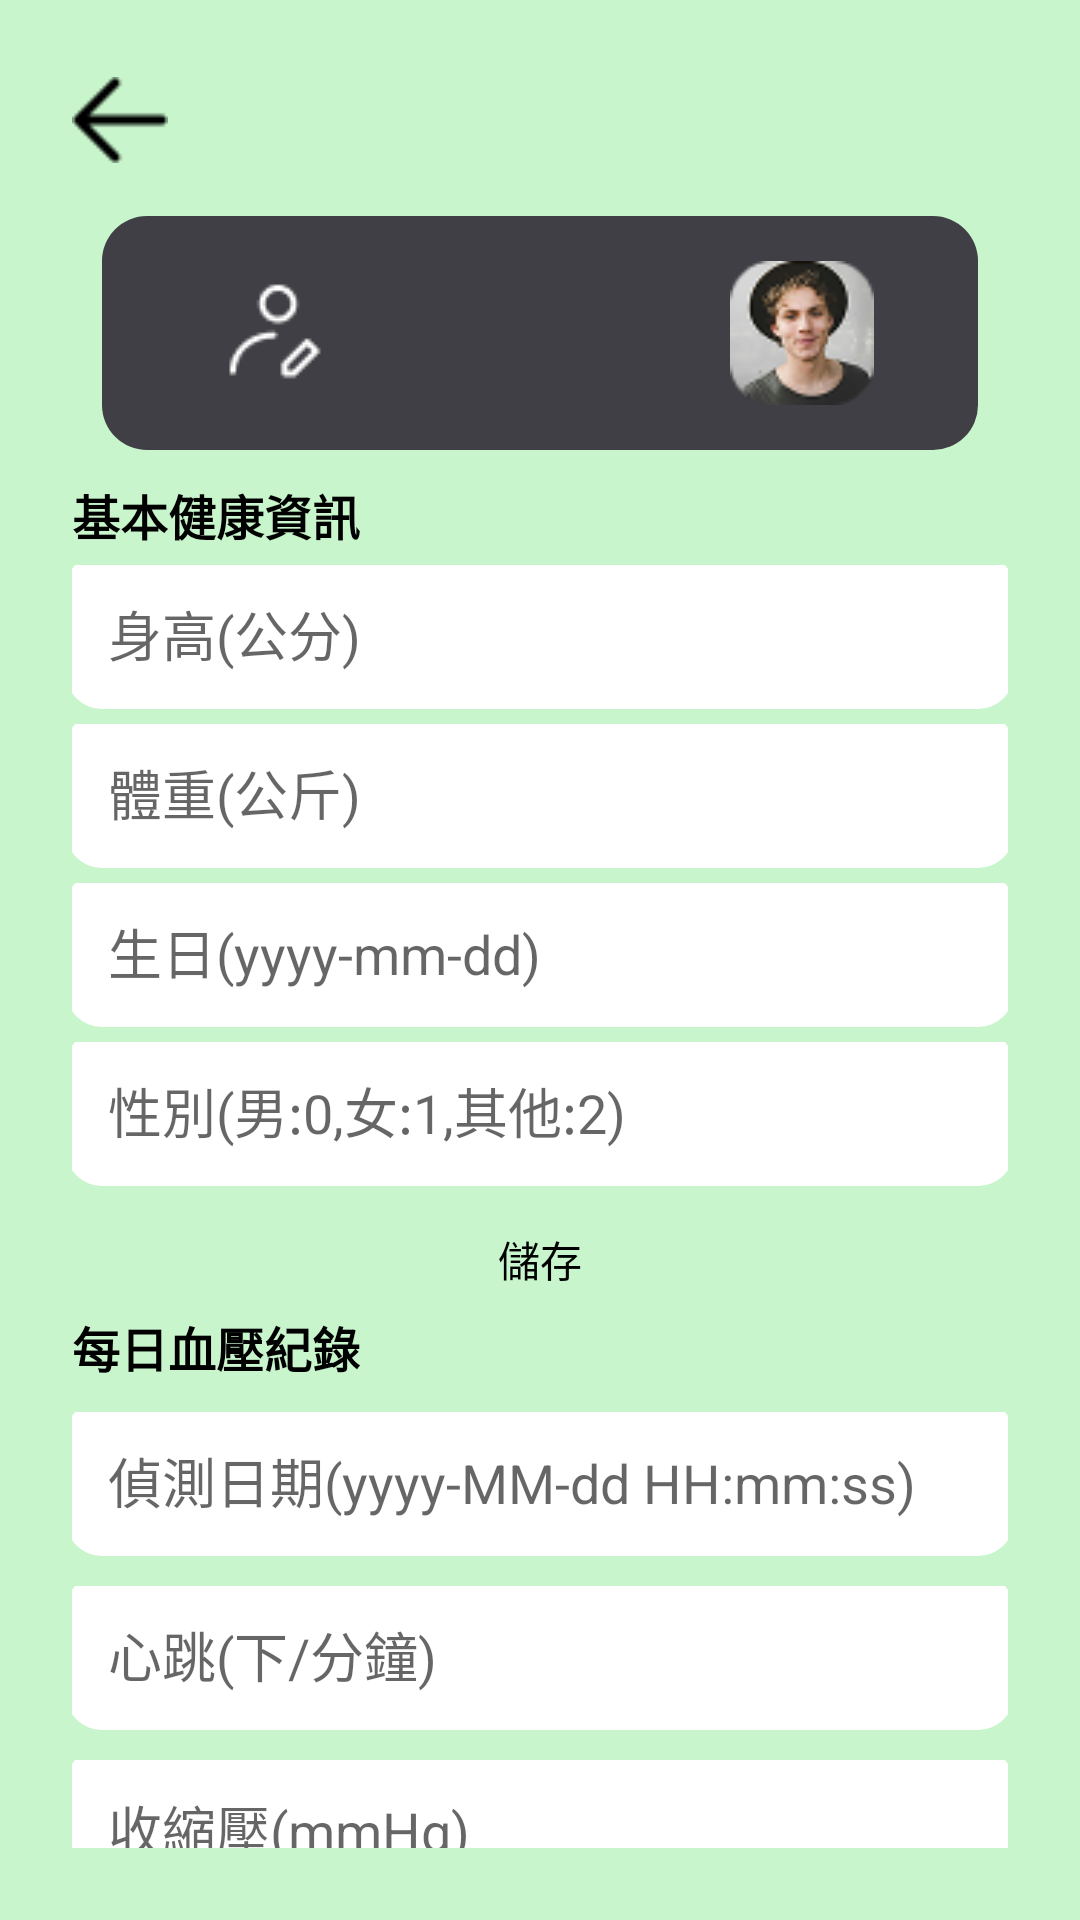

Write the Android layout XML for this screen, with the resource values it uses.
<!-- AndroidManifest.xml: application theme Theme.AHHapp -->
<!-- res/layout/fragment_edit_blood_pressure.xml -->
<?xml version="1.0" encoding="utf-8"?>
<LinearLayout
    xmlns:android="http://schemas.android.com/apk/res/android"
    android:orientation="vertical"
    android:layout_width="match_parent"
    android:layout_height="match_parent"
    android:background="#C8F5CC"
    android:padding="24dp">

    
    <ImageView
        android:id="@+id/btnBack"
        android:layout_width="32dp"
        android:layout_height="32dp"
        android:src="@drawable/ic_back"
        android:contentDescription="返回"
        android:layout_marginBottom="16dp" />

    
    <include
        android:id="@+id/headerProfile"
        layout="@layout/view_header_profile"
        android:layout_width="match_parent"
        android:layout_height="wrap_content"
        android:layout_marginBottom="24dp"/>

    
    <TextView
        android:layout_width="wrap_content"
        android:layout_height="wrap_content"
        android:text="基本健康資訊"
        android:textStyle="bold"
        android:textSize="16sp"
        android:textColor="#000000"
        android:layout_marginBottom="5dp" />

    <EditText
        android:id="@+id/etHeight"
        android:layout_width="match_parent"
        android:layout_height="48dp"
        android:hint="身高(公分)"
        android:background="@drawable/edittext_background"
        android:padding="12dp"
        android:layout_marginBottom="5dp" />

    <EditText
        android:id="@+id/etWeight"
        android:layout_width="match_parent"
        android:layout_height="48dp"
        android:hint="體重(公斤)"
        android:background="@drawable/edittext_background"
        android:padding="12dp"
        android:layout_marginBottom="5dp" />

    <EditText
        android:id="@+id/etBirthday"
        android:layout_width="match_parent"
        android:layout_height="48dp"
        android:hint="生日(yyyy-mm-dd)"
        android:background="@drawable/edittext_background"
        android:padding="12dp"
        android:layout_marginBottom="5dp" />

    <EditText
        android:id="@+id/etGender"
        android:layout_width="match_parent"
        android:layout_height="48dp"
        android:hint="性別(男:0,女:1,其他:2)"
        android:background="@drawable/edittext_background"
        android:padding="12dp"
        android:layout_marginBottom="5dp" />

    <Button
        android:id="@+id/btnSubmitinfo"
        android:layout_width="match_parent"
        android:layout_height="35dp"
        android:text="儲存"
        android:layout_marginTop="2dp"
        android:background="@drawable/login_btn_bg"
        android:textColor="@color/black"/>

    
    <TextView
        android:layout_width="wrap_content"
        android:layout_height="wrap_content"
        android:text="每日血壓紀錄"
        android:textStyle="bold"
        android:textSize="16sp"
        android:textColor="#000000"
        android:layout_marginBottom="10dp" />

    <EditText
        android:id="@+id/etDate"
        android:layout_width="match_parent"
        android:layout_height="48dp"
        android:hint="偵測日期(yyyy-MM-dd HH:mm:ss)"
        android:background="@drawable/edittext_background"
        android:padding="12dp"
        android:layout_marginBottom="10dp" />

    <EditText
        android:id="@+id/etHeartRate"
        android:layout_width="match_parent"
        android:layout_height="48dp"
        android:hint="心跳(下/分鐘)"
        android:background="@drawable/edittext_background"
        android:padding="12dp"
        android:layout_marginBottom="10dp" />

    <EditText
        android:id="@+id/etSystolic"
        android:layout_width="match_parent"
        android:layout_height="48dp"
        android:hint="收縮壓(mmHg)"
        android:background="@drawable/edittext_background"
        android:padding="12dp"
        android:layout_marginBottom="10dp" />

    <EditText
        android:id="@+id/etDiastolic"
        android:layout_width="match_parent"
        android:layout_height="48dp"
        android:hint="舒張壓(mmHg)"
        android:background="@drawable/edittext_background"
        android:padding="12dp"
        android:layout_marginBottom="5dp" />

    <Button
        android:id="@+id/btnSubmitBlood"
        android:layout_width="match_parent"
        android:layout_height="35dp"
        android:text="儲存"
        android:layout_marginTop="2dp"
        android:background="@drawable/login_btn_bg"
        android:textColor="@color/black"/>

    
    <TextView
        android:id="@+id/tvGoToBloodSugar"
        android:layout_width="wrap_content"
        android:layout_height="wrap_content"
        android:text="血糖紀錄 ➝"
        android:textSize="14sp"
        android:textStyle="bold"
        android:textColor="#005B88"
        android:layout_gravity="end"
        android:clickable="true"
        android:focusable="true"
        android:foreground="?attr/selectableItemBackground"/>
</LinearLayout>
<!-- res/layout/view_header_profile.xml (included above) -->
<?xml version="1.0" encoding="utf-8"?>
<merge xmlns:android="http://schemas.android.com/apk/res/android">
    <LinearLayout
        xmlns:android="http://schemas.android.com/apk/res/android"
        android:id="@+id/etProfile"
        android:layout_width="match_parent"
        android:layout_height="wrap_content"
        android:orientation="horizontal"
        android:gravity="center_vertical"
        android:background="@drawable/home_header_bg"
        android:padding="15dp"
        android:layout_marginStart="10dp"
        android:layout_marginEnd="10dp"
        android:layout_marginBottom="10dp">

        <ImageView
            android:layout_width="0dp"
            android:layout_height="48dp"
            android:layout_weight="1"
            android:src="@drawable/ic_header_edit"
            android:scaleType="centerInside" />

        <TextView
            android:id="@+id/tvUsername"
            android:layout_width="0dp"
            android:layout_height="wrap_content"
            android:layout_weight="1"
            android:text=""
            android:textSize="18sp"
            android:textColor="#FFFFFF"
            android:textStyle="bold"
            android:gravity="center" />

        <ImageView
            android:id="@+id/ivUserPhoto"
            android:layout_width="0dp"
            android:layout_height="48dp"
            android:layout_weight="1"
            android:src="@drawable/ic_user_photo"
            android:scaleType="centerInside" />
    </LinearLayout>
</merge>
<!-- resources referenced by this layout -->
<resources>
  <color name="black">#FF000000</color>
  <!-- drawable edittext_background (drawable) -->
  <?xml version="1.0" encoding="utf-8"?>
  <layer-list xmlns:android="http://schemas.android.com/apk/res/android">
  
      <item>
          <shape android:shape="rectangle">
              <solid android:color="#666666" />
              <corners android:radius="15dp" />
          </shape>
      </item>
  
      <item android:top="-4dp" android:left="-2dp" android:right="-2dp">
          <shape android:shape="rectangle">
              <solid android:color="#FFFFFF" />
              <corners android:radius="12dp" />
          </shape>
      </item>
  
  </layer-list>
  <!-- drawable home_header_bg (drawable) -->
  <?xml version="1.0" encoding="utf-8"?>
  <shape
      xmlns:android="http://schemas.android.com/apk/res/android"
      android:shape="rectangle">
      <solid android:color="#3F3F45" /> 
      <corners android:radius="15dp" /> 
  </shape>
  <!-- drawable ic_back: png bitmap (drawable, 246 bytes) -->
  <!-- drawable ic_header_edit: png bitmap (drawable, 523 bytes) -->
  <!-- drawable ic_user_photo: png bitmap (drawable, 6191 bytes) -->
  <style name="Theme.AHHapp" parent="Theme.AppCompat.Light.NoActionBar">
          
          <item name="colorPrimary">@color/purple_500</item>
          <item name="colorPrimaryVariant">@color/purple_700</item>
          <item name="colorOnPrimary">@color/white</item>
          
          <item name="colorSecondary">@color/teal_200</item>
          <item name="colorSecondaryVariant">@color/teal_700</item>
          <item name="colorOnSecondary">@color/black</item>
          
          <item name="android:statusBarColor">?attr/colorPrimaryVariant</item>
          
      </style>
  <color name="purple_500">#FF6200EE</color>
  <color name="purple_700">#FF3700B3</color>
  <color name="white">#FFFFFFFF</color>
  <color name="teal_200">#FF03DAC5</color>
  <color name="teal_700">#FF018786</color>
</resources>
